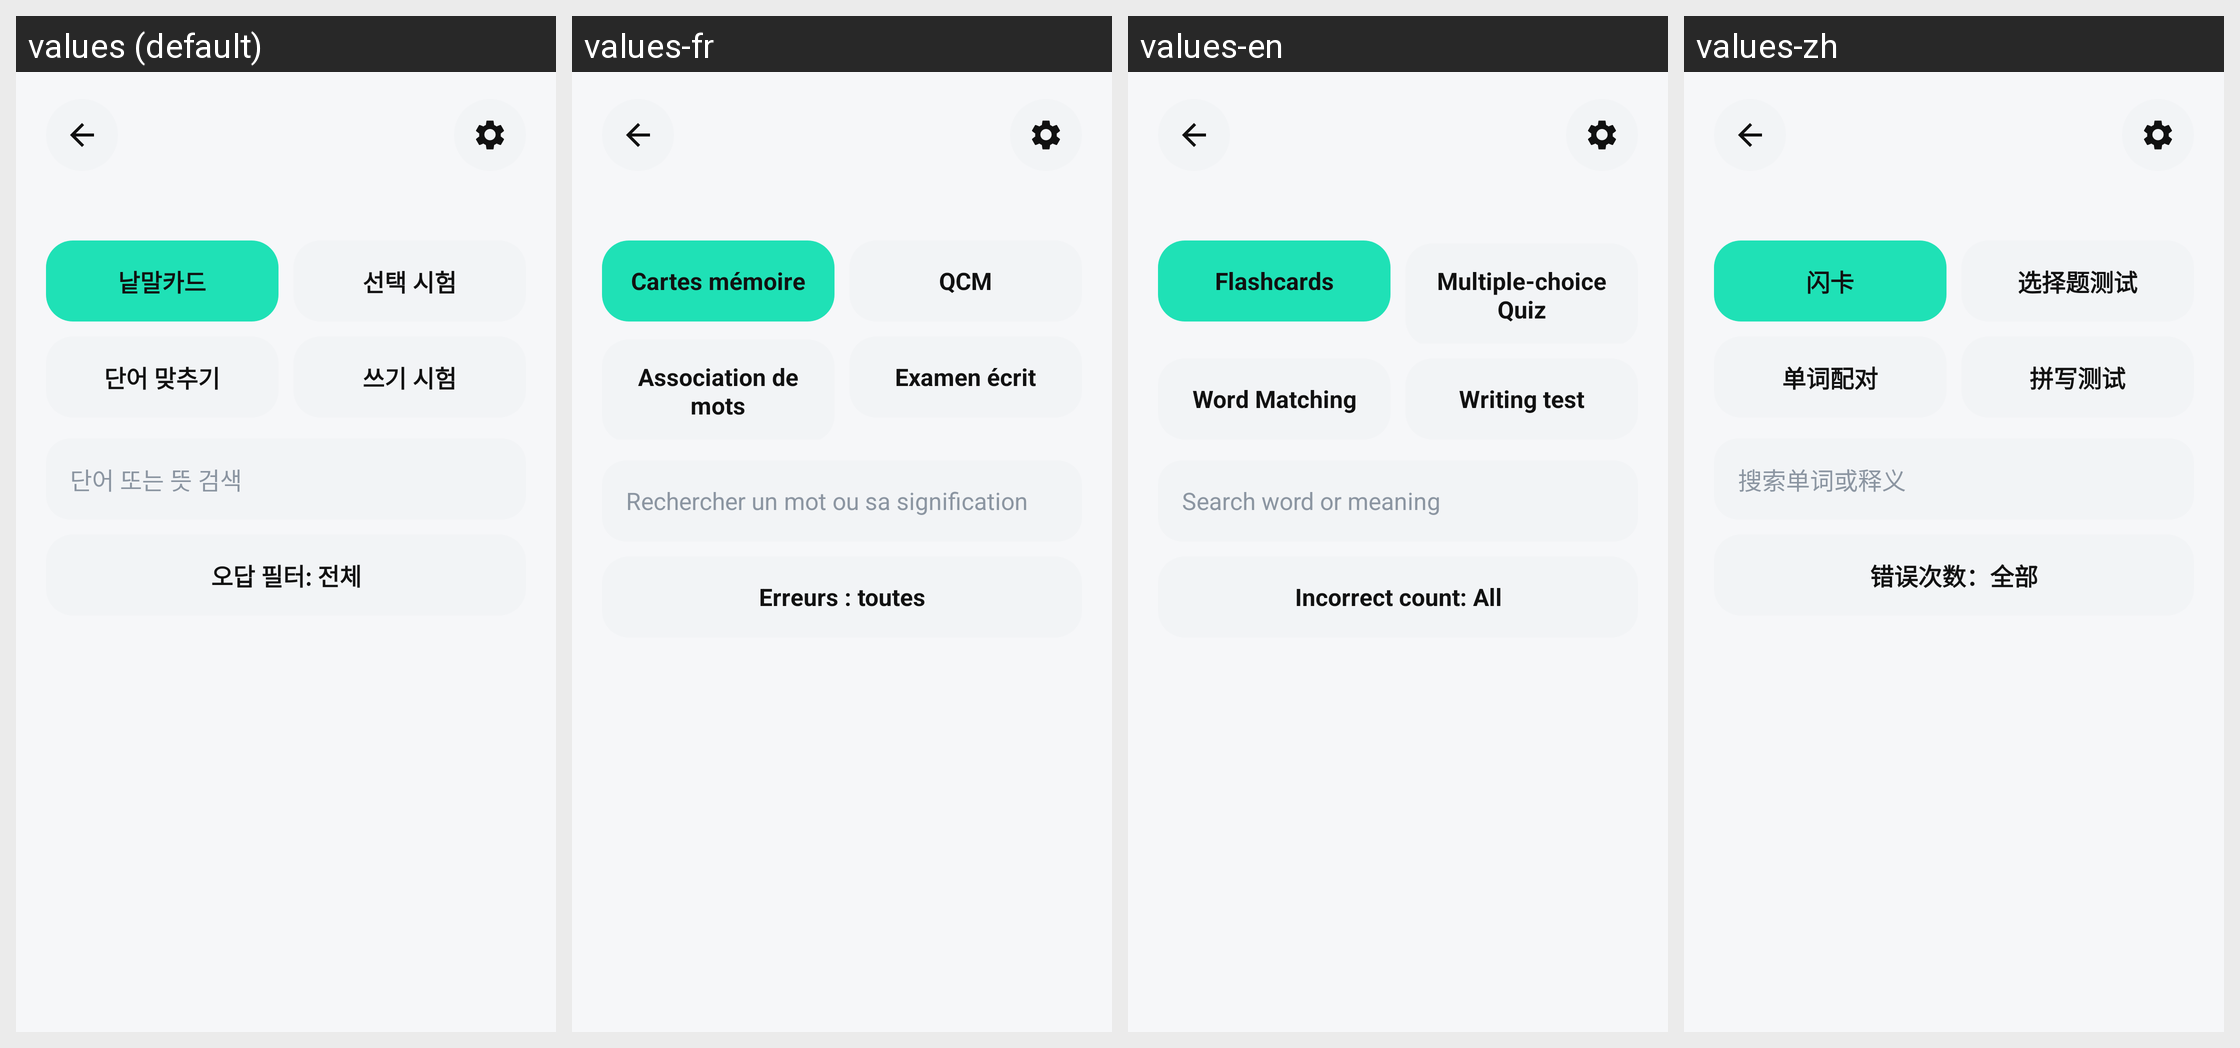

Locale-by-locale string values for the Android screen shown in this grid:
Android screen res/layout/header_book_detail.xml rendered under 4 locales, left to right: values (default), values-fr, values-en, values-zh. Device: Nexus 5 (rendered at 1080×1920; each locale shown at half size, 540×960, under a caption strip naming it); theme AppTheme.
Other locales in the repository, not shown: values-es, values-ja, values-vi.
Strings drawn on this screen, with the default value and each locale's value (text and hints the layout hard-codes, and strings that could not be matched under every locale, appear in the picture but are not listed):

ui_0c05149c1c40
  values: 낱말카드
  values-fr: Cartes mémoire
  values-en: Flashcards
  values-zh: 闪卡

book_action_choice_exam
  values: 선택 시험
  values-fr: QCM
  values-en: Multiple-choice Quiz
  values-zh: 选择题测试

book_action_word_matching
  values: 단어 맞추기
  values-fr: Association de mots
  values-en: Word Matching
  values-zh: 单词配对

writing_exam
  values: 쓰기 시험
  values-fr: Examen écrit
  values-en: Writing test
  values-zh: 拼写测试

ui_bc2fc68c4742
  values: 단어 또는 뜻 검색
  values-fr: Rechercher un mot ou sa signification
  values-en: Search word or meaning
  values-zh: 搜索单词或释义

ui_bbe9bca07617
  values: 오답 필터: 전체
  values-fr: Erreurs : toutes
  values-en: Incorrect count: All
  values-zh: 错误次数：全部
